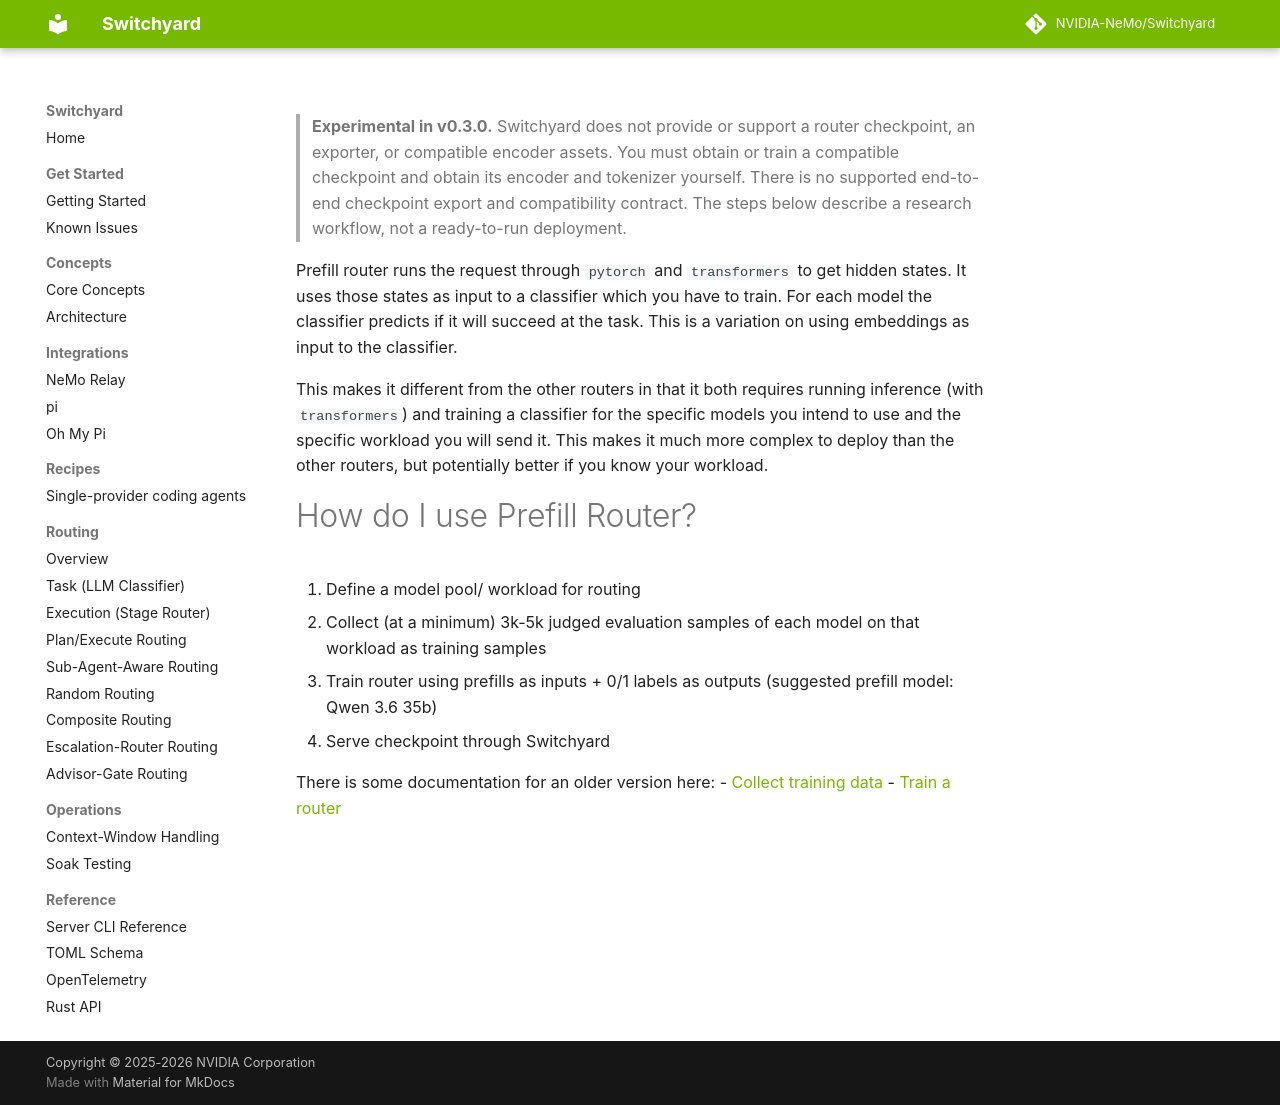

repository: macintoshme/Switchyard · page: routing_algorithms/prefill_routing/index.html · generator: mkdocs

> **Experimental in v0.3.0.** Switchyard does not provide or support a router
> checkpoint, an exporter, or compatible encoder assets. You must obtain or train
> a compatible checkpoint and obtain its encoder and tokenizer yourself. There is
> no supported end-to-end checkpoint export and compatibility contract. The steps
> below describe a research workflow, not a ready-to-run deployment.

Prefill router runs the request through `pytorch` and `transformers` to get hidden states. It uses those states as input to a classifier which you have to train. For each model the classifier predicts if it will succeed at the task. This is a variation on using embeddings as input to the classifier.

This makes it different from the other routers in that it both requires running inference (with `transformers`) and training a classifier for the specific models you intend to use and the specific workload you will send it. This makes it much more complex to deploy than the other routers, but potentially better if you know your workload.

# How do I use Prefill Router?

1. Define a model pool/ workload for routing
1. Collect (at a minimum) 3k-5k judged evaluation samples of each model on that workload as training samples
1. Train router using prefills as inputs + 0/1 labels as outputs (suggested prefill model: Qwen 3.6 35b)
1. Serve checkpoint through Switchyard

There is some documentation for an older version here:
- [Collect training data](https://github.com/NVIDIA-AI-Blueprints/llm-router/tree/v3#collect-training-data)
- [Train a router](https://github.com/NVIDIA-AI-Blueprints/llm-router/tree/v3#train-a-router)
